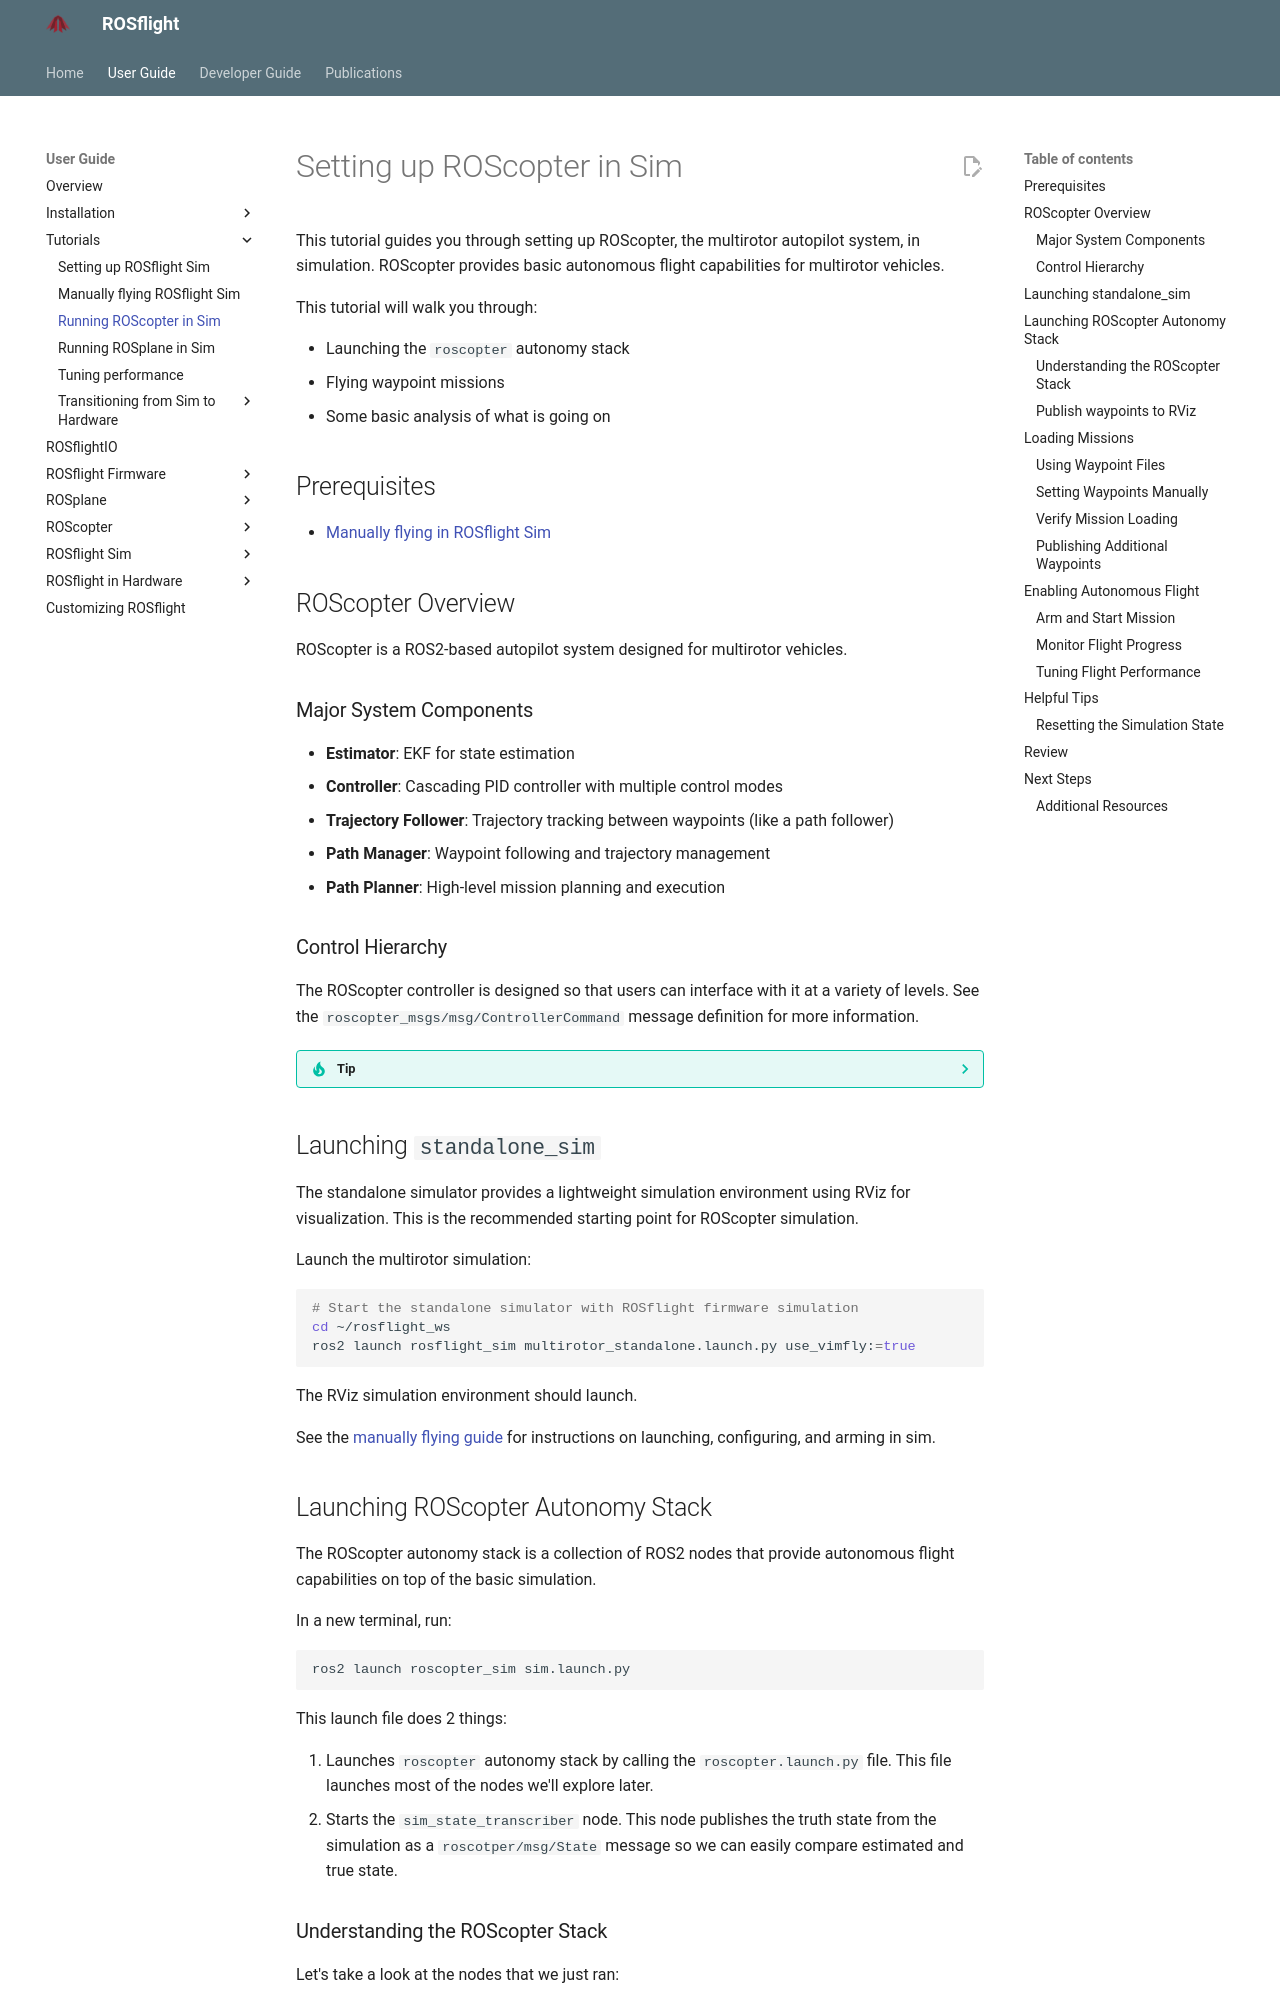

repository: rosflight/rosflight_docs · page: git-main/user-guide/tutorials/setting-up-roscopter-in-sim/index.html · generator: mkdocs

# Setting up ROScopter in Sim

This tutorial guides you through setting up ROScopter, the multirotor autopilot system, in simulation.
ROScopter provides basic autonomous flight capabilities for multirotor vehicles.

This tutorial will walk you through:

- Launching the `roscopter` autonomy stack
- Flying waypoint missions
- Some basic analysis of what is going on

## Prerequisites

- [Manually flying in ROSflight Sim](./manually-flying-rosflight-sim.md) 

## ROScopter Overview

ROScopter is a ROS2-based autopilot system designed for multirotor vehicles.

### Major System Components

- **Estimator**: EKF for state estimation
- **Controller**: Cascading PID controller with multiple control modes
- **Trajectory Follower**: Trajectory tracking between waypoints (like a path follower)
- **Path Manager**: Waypoint following and trajectory management
- **Path Planner**: High-level mission planning and execution

### Control Hierarchy
The ROScopter controller is designed so that users can interface with it at a variety of levels.
See the `roscopter_msgs/msg/ControllerCommand` message definition for more information.

??? tip
    Use `ros2 interface show roscopter_msgs/msg/ControllerCommand` to see the message definition.

## Launching `standalone_sim`

The standalone simulator provides a lightweight simulation environment using RViz for visualization.
This is the recommended starting point for ROScopter simulation.

Launch the multirotor simulation:

```bash
# Start the standalone simulator with ROSflight firmware simulation
cd ~/rosflight_ws
ros2 launch rosflight_sim multirotor_standalone.launch.py use_vimfly:=true
```

The RViz simulation environment should launch.

See the [manually flying guide](./manually-flying-rosflight-sim.md) for instructions on launching, configuring, and arming in sim.

## Launching ROScopter Autonomy Stack

The ROScopter autonomy stack is a collection of ROS2 nodes that provide autonomous flight capabilities on top of the basic simulation.

In a new terminal, run:

```bash
ros2 launch roscopter_sim sim.launch.py
```

This launch file does 2 things:

1. Launches `roscopter` autonomy stack by calling the `roscopter.launch.py` file.
This file launches most of the nodes we'll explore later.
2. Starts the `sim_state_transcriber` node.
This node publishes the truth state from the simulation as a `roscotper/msg/State` message so we can easily compare estimated and true state.
